The GitHub repository eWingEye/CNN_Aspergillus contains a labelled image folder "dataset" with 7 categories: Aspergillus flavus strain AI2, Aspergillus clavatus strain AI1, Aspergillus flavus strain AI1, Aspergillus fumigatus strain A293, Aspergillus nidulans strain TN02A7, Aspergillus niger strain AI1, Aspergillus terreus strain AI1. Examples follow, each with its label.

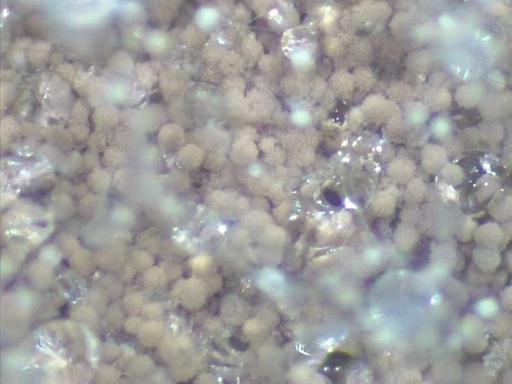
Label: Aspergillus terreus strain AI1

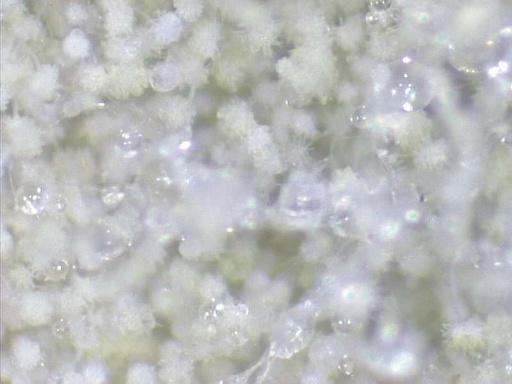
Label: Aspergillus flavus strain AI2

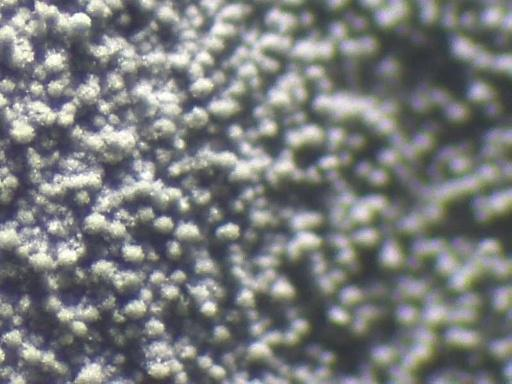
Label: Aspergillus fumigatus strain A293

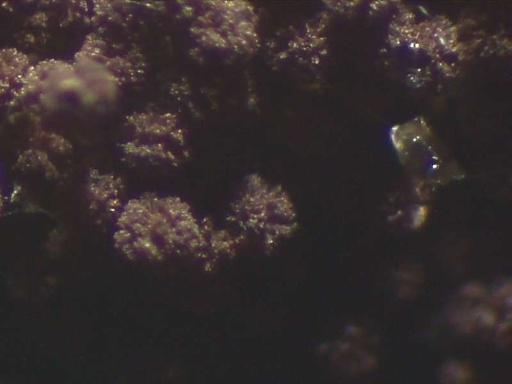
Label: Aspergillus niger strain AI1

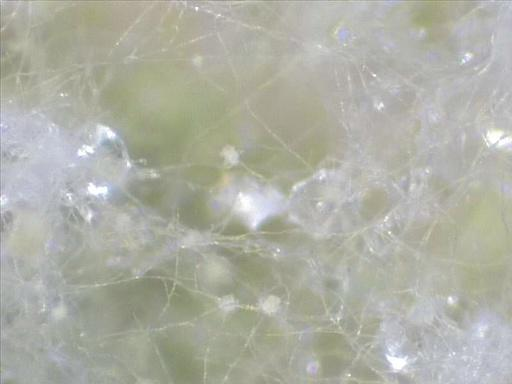
Label: Aspergillus flavus strain AI1

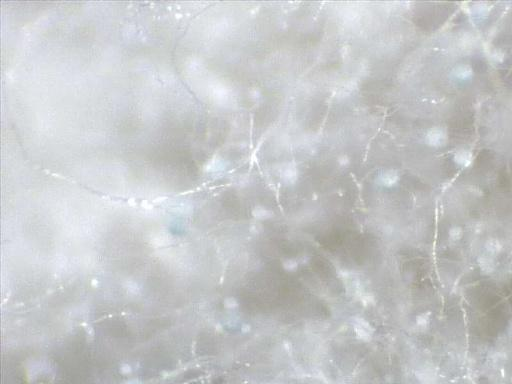
Label: Aspergillus clavatus strain AI1
